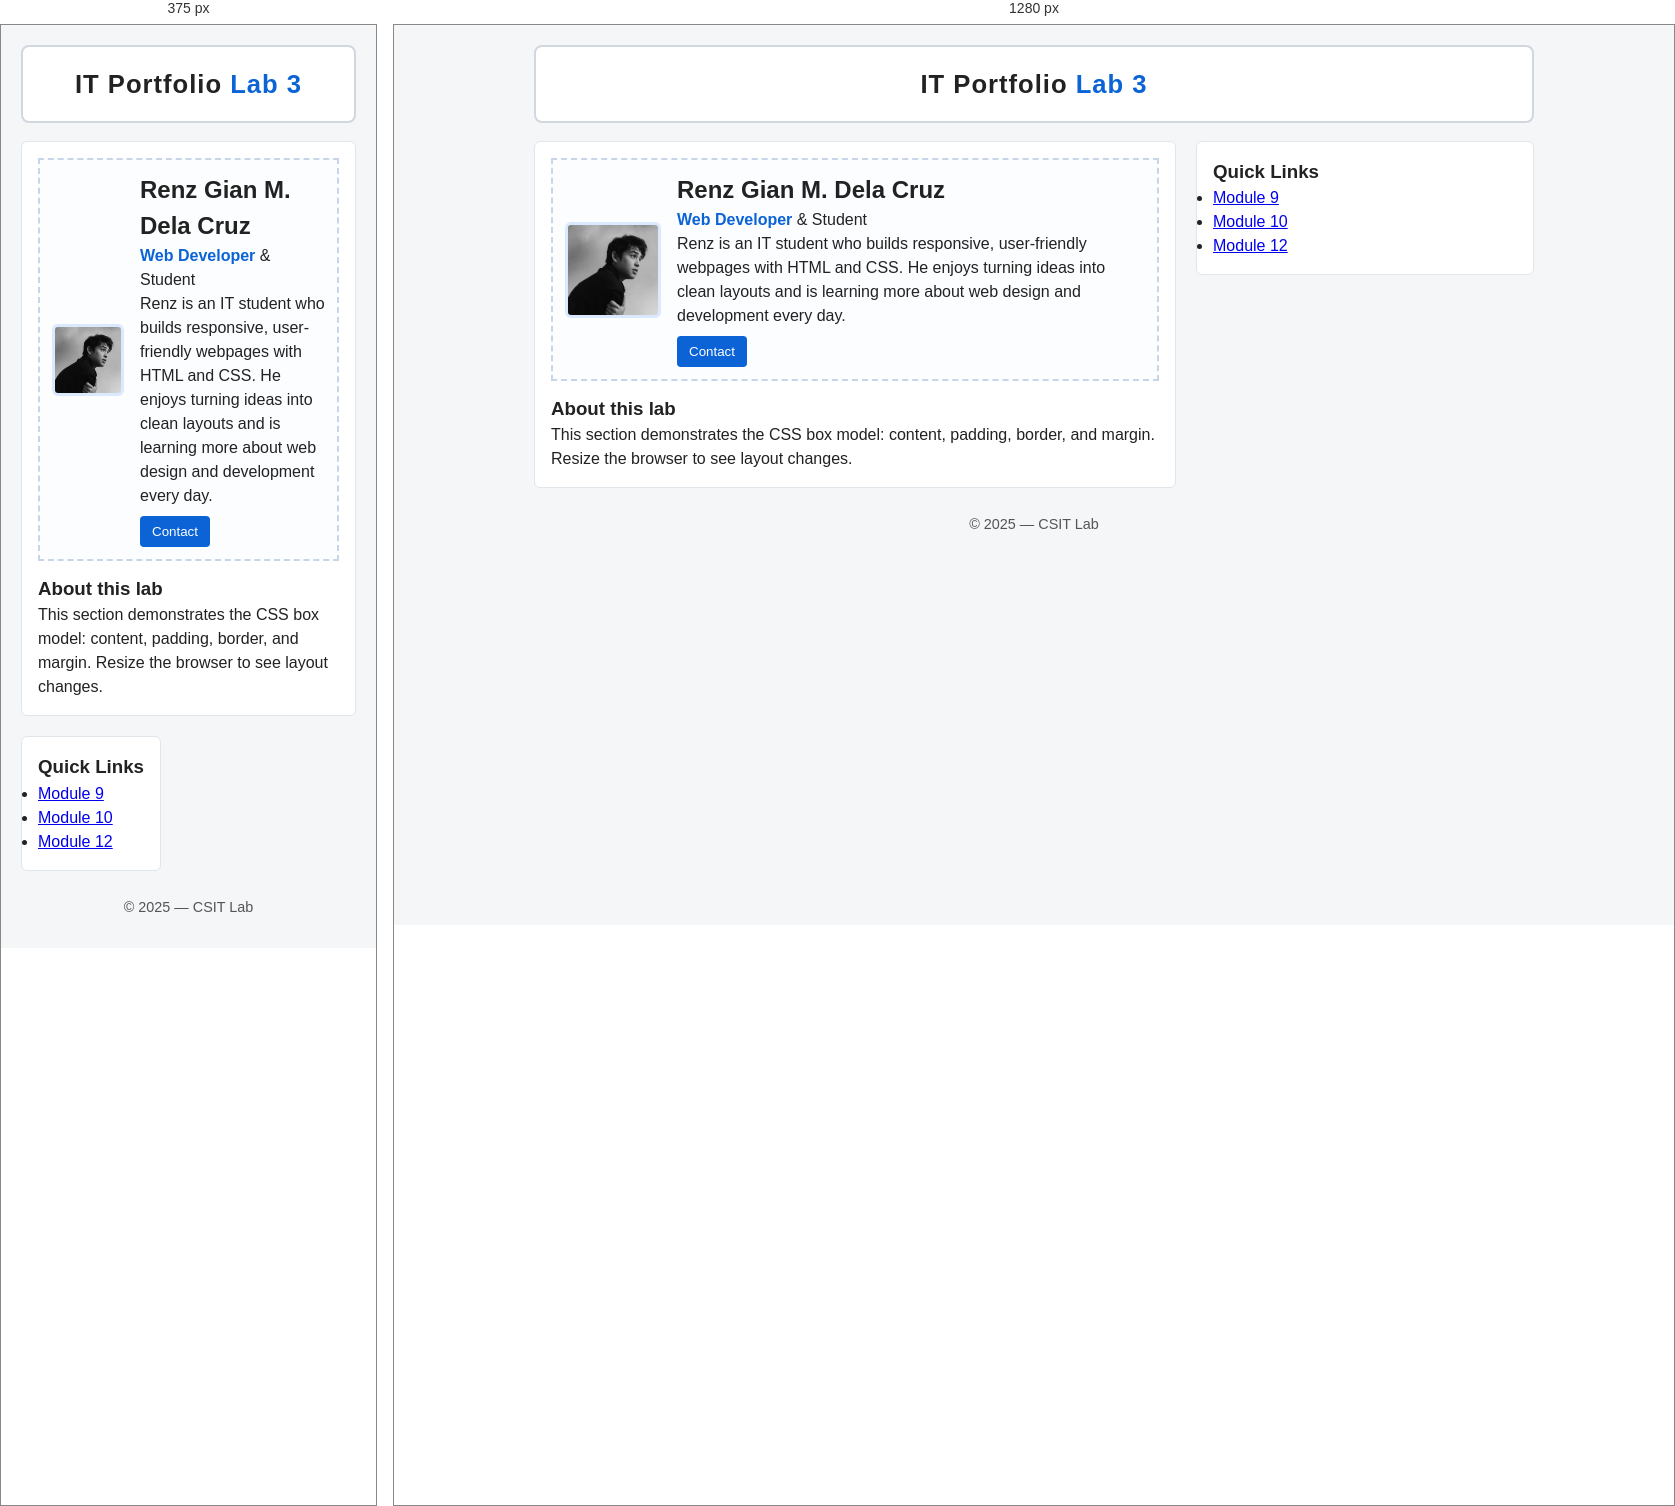
Rendered at 375 px and 1280 px, left to right.

<!-- file: index.html -->
<!DOCTYPE html>
<html lang="en">
<head> 
   <meta charset="utf-8" />
   <meta name="viewport" content="width=device-width, initial-scale=1" />
   <title>Lab 3 — Box Model & Layouts</title>
  <link rel="stylesheet" href="../CSS/styles.css" />
</head>
<body>
<div class="container">
<header class="header">
<h1>IT Portfolio <span class="highlight">Lab 3</span></h1>
</header>
<main class="main-area">
<section class="content">
<div class="profile-card">
   <img src="../assets/profile.jpg" alt="Profile" class="avatar" />
  <div class="profile-info">
<h2>Renz Gian M. Dela Cruz</h2>
<p class="tagline"><span class="highlight">Web Developer</span> & Student</p>
<p class="bio">
  Renz is an IT student who builds responsive, user-friendly webpages with
  HTML and CSS. He enjoys turning ideas into clean layouts and is learning
  more about web design and development every day. 
</p>
<button class="contact-btn">Contact</button>
</div>
</div>
<article class="description">
<h3>About this lab</h3>
<p>
This section demonstrates the CSS box model: content, padding,
border, and margin. Resize the browser to see layout changes.
</p>
</article>
</section>
<aside class="sidebar">
<h3>Quick Links</h3>
<ul>
<li><a href="#">Module 9</a></li>
<li><a href="#">Module 10</a></li>
<li><a href="#">Module 12</a></li>
</ul>
</aside>
</main>
<footer class="footer">
<p>&copy; 2025 — CSIT Lab</p>
</footer>
</div>
</body>
</html>


/* @media block from styles.css */
@media (max-width: 700px) {
.main-area {
flex-direction: column;
}
.avatar { width: 72px; height: 72px; }
}